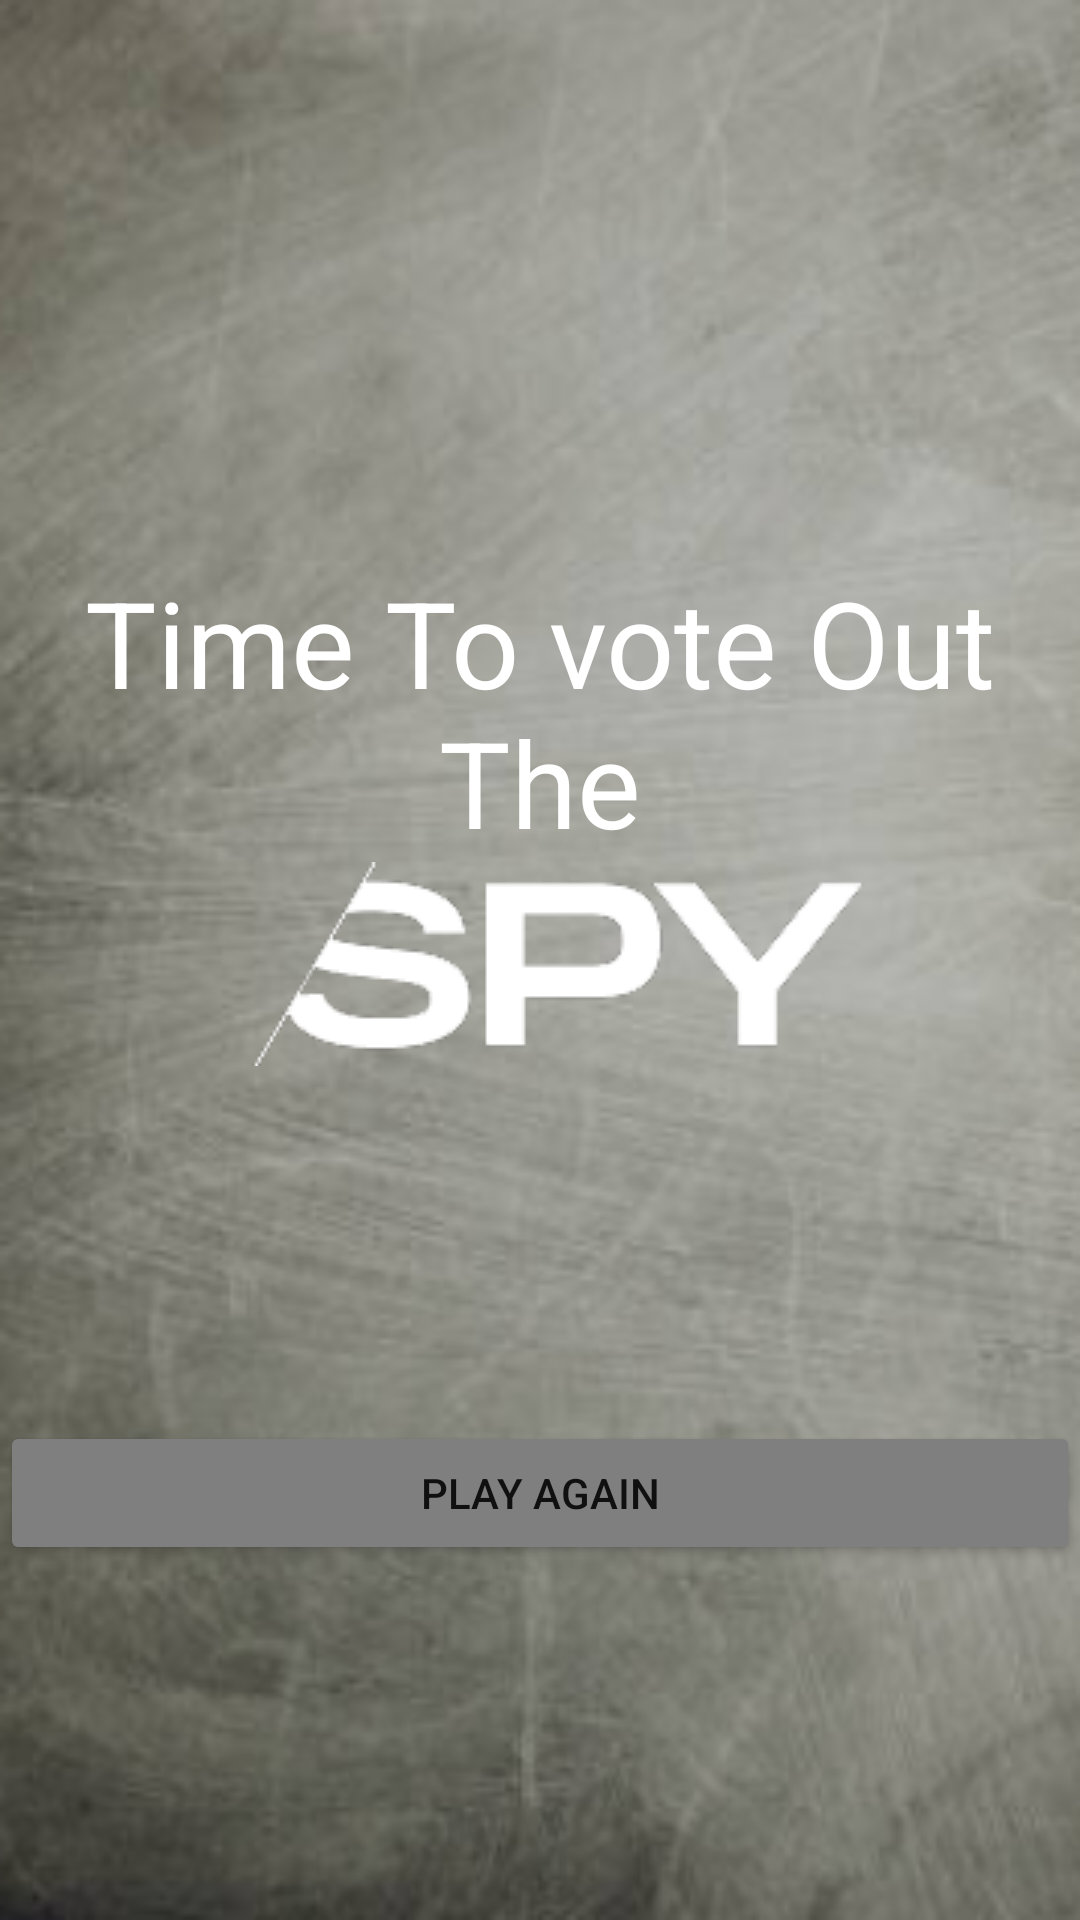

Here is an Android app screen rendered from its layout file. Give the layout XML and the strings, colors and styles it references.
<!-- AndroidManifest.xml: application theme Theme.Spy_Game -->
<!-- res/layout/make_vote_screen.xml -->
<?xml version="1.0" encoding="utf-8"?>
<LinearLayout xmlns:android="http://schemas.android.com/apk/res/android"
    xmlns:tools="http://schemas.android.com/tools"
    android:layout_width="match_parent"
    android:layout_height="match_parent"
    xmlns:app="http://schemas.android.com/apk/res-auto"
    android:orientation="vertical"
    android:gravity="center_vertical"
    android:background="@drawable/backgrounf"
    >
    <LinearLayout
        android:layout_width="match_parent"
        android:layout_height="wrap_content"
        android:layout_weight="2"
        android:orientation="vertical"
        android:gravity="bottom">
    <TextView
        android:layout_marginTop="30dp"
        android:layout_width="match_parent"
        android:layout_height="wrap_content"
        android:text="Time To vote Out The"
        android:textColor="@color/white"
        android:gravity="center_horizontal"
        android:textSize="40dp"/>
    <ImageView
        android:layout_width="wrap_content"
        android:layout_height="wrap_content"
        android:src="@drawable/spyword"
        android:id="@+id/img"
        android:transitionName="spyword"
        android:layout_gravity="center"/>
    </LinearLayout>
<LinearLayout
    android:layout_width="match_parent"
    android:layout_height="wrap_content"
    android:layout_weight="3"
    >

    <Button
        android:id="@+id/btn"
        android:layout_width="match_parent"
        android:layout_height="wrap_content"
        android:text="Play Again"
        app:layout_constraintBottom_toBottomOf="parent"
        app:layout_constraintVertical_weight="1"
        tools:ignore="MissingConstraints"
        android:layout_gravity="center"
        android:backgroundTint="#7f7f7f"
         />
</LinearLayout>
</LinearLayout>
<!-- resources referenced by this layout -->
<resources>
  <!-- drawable backgrounf: png bitmap (drawable, 152898 bytes) -->
  <!-- drawable spyword: png bitmap (drawable, 3645 bytes) -->
  <style name="Theme.Spy_Game" parent="Theme.MaterialComponents.DayNight.NoActionBar">
          
          <item name="colorPrimary">@color/purple_500</item>
          <item name="colorPrimaryVariant">@color/purple_700</item>
          <item name="colorOnPrimary">@color/white</item>
          
          <item name="colorSecondary">@color/teal_200</item>
          <item name="colorSecondaryVariant">@color/teal_700</item>
          <item name="colorOnSecondary">@color/black</item>
          
          <item name="android:statusBarColor" tools:targetApi="l">?attr/colorPrimaryVariant</item>
          
      </style>
  <!-- not gathered from this repository: default colours our renderer supplied (Android Studio template values) -->
  <color name="purple_500">#FF6200EE</color>
  <color name="purple_700">#FF3700B3</color>
  <color name="teal_200">#FF03DAC5</color>
  <color name="teal_700">#FF018786</color>
  <color name="black">#FF000000</color>
  <color name="white">#FFFFFFFF</color>
</resources>
